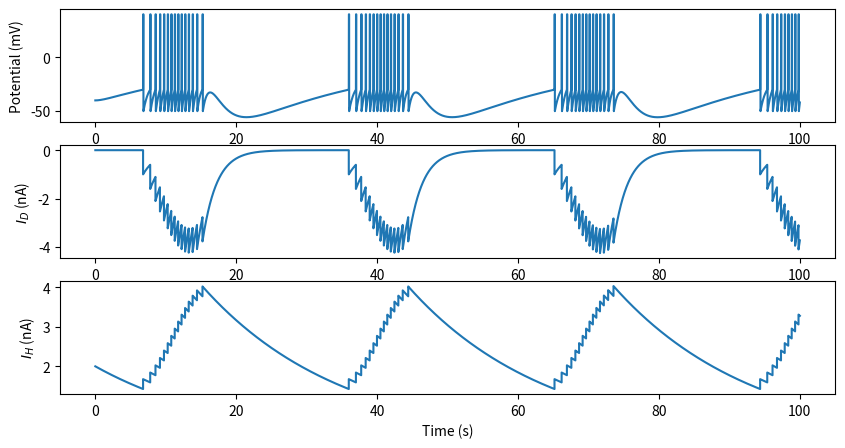

The matplotlib source for this figure:
import numpy as np
import matplotlib.pyplot as plt

class AdamsNeuron:
    """Reproduce paper Adams 1985 (https://www.ncbi.nlm.nih.gov/pmc/articles/PMC1193447/)"""
    def __init__(self):
        self.dt = 0.001 # s
        self.c_m = 0.05 # uF
        self.r_m = 20 # MOhm
        self.v_max = 40 # mV
        self.v_min = -50 # mV
        self.v_th = -30 # mV
        self.t_pulse = 0.05 # s
        self.t_last = -np.inf # s
        self.t_d = 2 # s
        self.t_h = 20 # s
        self.reset()

    def reset(self):
        """reset cell"""
        self.t = 0 # s
        self.v_train = [-40] # mV
        self.i_d_train = [0] # nA
        self.i_h_train = [2] # nA

    def i_leak(self, v):
        """leak current"""
        return v / self.r_m

    def step(self):
        """step function"""

        v = self.v_train[-1]
        i_d = self.i_d_train[-1]
        i_h = self.i_h_train[-1]

        if self.t - self.t_last < self.t_pulse:
            v = self.v_max
            i_d -= self.dt * i_d / self.t_d
            i_h -= self.dt * i_h / self.t_h
        elif v == self.v_max:
            v = self.v_min
            i_d -= self.dt * i_d / self.t_d
            i_h -= self.dt * i_h / self.t_h
        elif v >= self.v_th:
            v = self.v_max
            i_d += - 1
            i_h += 0.25
            self.t_last = self.t
        else:
            v += - self.dt / self.c_m * (i_d + i_h + self.i_leak(v))
            i_d -= self.dt * i_d / self.t_d
            i_h -= self.dt * i_h / self.t_h

        self.v_train.append(v)
        self.i_d_train.append(i_d)
        self.i_h_train.append(i_h)
        self.t += self.dt

    def run(self, T):
        """run the model"""
        self.reset()
        time_axis = np.arange(self.dt, T, self.dt)
        for t in time_axis:
            self.step()

    def disp(self):
        """display simulation results"""
        time_axis = np.arange(0, len(self.v_train) * self.dt, self.dt)
        fig, (ax1, ax2, ax3) = plt.subplots(3, 1, figsize=(10, 5))
        ax1.plot(time_axis, self.v_train)
        ax1.set_ylabel('Potential (mV)')
        ax2.plot(time_axis, self.i_d_train)
        ax2.set_ylabel('$I_D$ (nA)')
        ax3.plot(time_axis, self.i_h_train)
        ax3.set_ylabel('$I_H$ (nA)')
        ax3.set_xlabel('Time (s)')
        plt.show()

if __name__ == '__main__':
    neuron = AdamsNeuron()
    neuron.run(100)
    neuron.disp()

